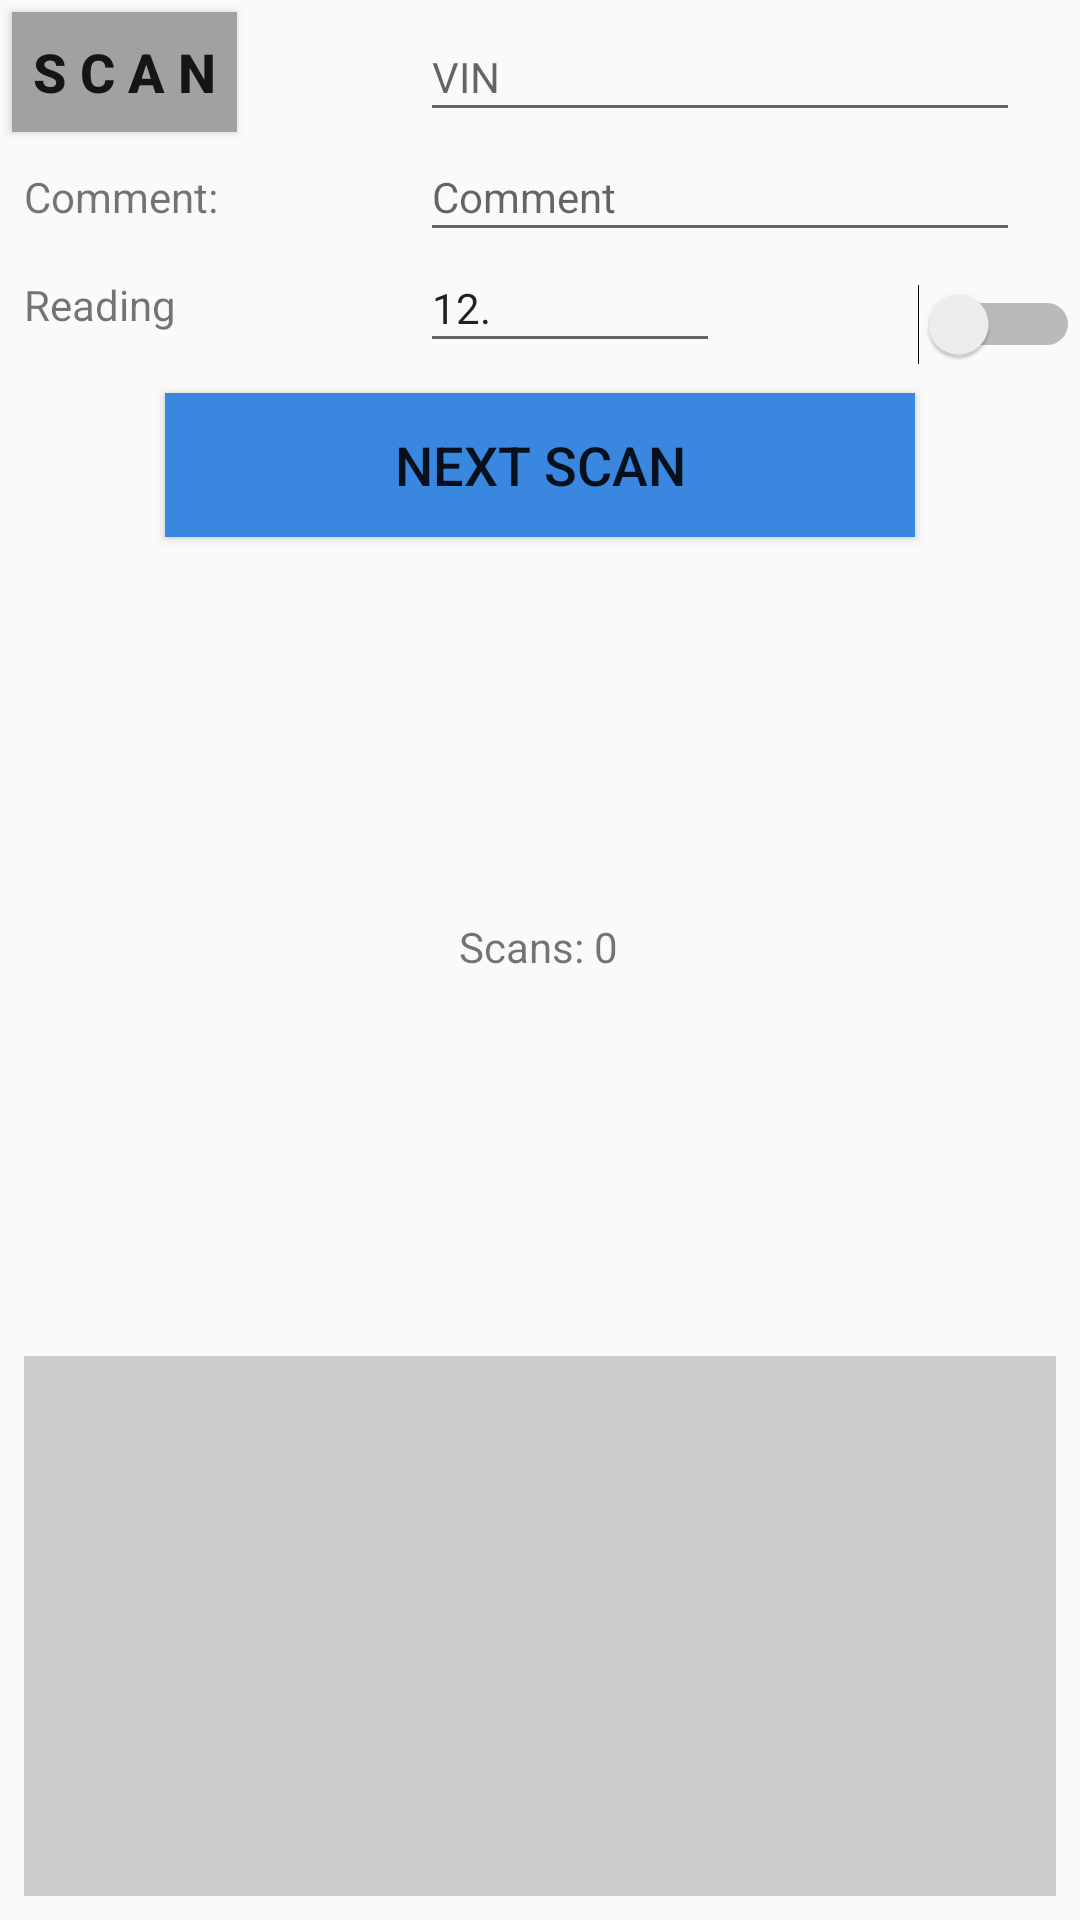

Write the Android layout XML for this screen, with the resource values it uses.
<!-- AndroidManifest.xml: application theme Theme.AppCompat.Light.DarkActionBar -->
<!-- res/layout/layout_bmwinitial.xml -->
<?xml version="1.0" encoding="utf-8"?>
<android.support.constraint.ConstraintLayout xmlns:android="http://schemas.android.com/apk/res/android"
    xmlns:app="http://schemas.android.com/apk/res-auto"
    xmlns:tools="http://schemas.android.com/tools"
    android:id="@+id/relativeLayout2"
    android:layout_width="match_parent"
    android:layout_height="match_parent"
    tools:context=".GenericActivity">

    <Button
        android:id="@+id/button_scan"
        android:layout_width="75dp"
        android:layout_height="40dp"
        android:layout_alignParentStart="true"
        android:layout_alignParentTop="true"
        android:layout_marginStart="4dp"
        android:layout_marginTop="4dp"
        android:background="@color/grayButton"
        android:onClick="scanBarcode"
        android:text="S C A N"
        android:textSize="18sp"
        android:textStyle="bold"
        app:layout_constraintStart_toStartOf="parent"
        app:layout_constraintTop_toTopOf="parent"
        tools:layout_marginTop="4dp" />

    <EditText
        android:id="@+id/text_vin"
        android:layout_width="200dp"
        android:layout_height="40dp"
        android:layout_alignBottom="@+id/button_scan"
        android:layout_alignParentEnd="true"
        android:layout_marginEnd="20dp"
        android:layout_marginBottom="0dp"
        android:textSize="14sp"
        android:hint="VIN"
        android:inputType="textPersonName"
        android:textStyle="normal"
        app:layout_constraintBottom_toBottomOf="@+id/button_scan"
        app:layout_constraintEnd_toEndOf="parent" />

    <TextView
        android:id="@+id/textView"
        android:layout_width="wrap_content"
        android:layout_height="25dp"
        android:layout_alignBaseline="@+id/text_comment"
        android:layout_alignParentStart="true"
        android:layout_marginStart="8dp"
        android:text="Comment:"
        android:textSize="14sp"
        app:layout_constraintBaseline_toBaselineOf="@+id/text_comment"
        app:layout_constraintStart_toStartOf="parent" />

    <EditText
        android:id="@+id/text_comment"
        android:layout_width="200dp"
        android:layout_height="40dp"
        android:layout_below="@+id/text_vin"
        android:layout_alignStart="@+id/text_vin"
        android:ems="10"
        android:inputType="textPersonName"
        android:textSize="14sp"
        android:hint="Comment"
        app:layout_constraintStart_toStartOf="@+id/text_vin"
        app:layout_constraintTop_toBottomOf="@+id/text_vin" />

    <TextView
        android:id="@+id/textView2"
        android:layout_width="wrap_content"
        android:layout_height="wrap_content"
        android:layout_below="@+id/text_comment"
        android:layout_alignEnd="@+id/textView"
        android:layout_marginTop="8dp"
        android:text="Reading"
        android:textSize="14sp"
        app:layout_constraintStart_toStartOf="@+id/textView"
        app:layout_constraintTop_toBottomOf="@+id/text_comment" />

    <EditText
        android:id="@+id/text_reading"
        android:layout_width="100dp"
        android:layout_height="40dp"
        android:layout_below="@+id/textView"
        android:layout_alignStart="@+id/text_vin"
        android:ems="10"
        android:inputType="numberDecimal"
        android:textSize="14sp"
        android:text="12."
        app:layout_constraintStart_toStartOf="@+id/text_vin"
        app:layout_constraintTop_toBottomOf="@+id/textView" />


    <Button
        android:id="@+id/button_submit"
        android:layout_width="250dp"
        android:layout_height="0dp"
        android:layout_centerHorizontal="true"
        android:layout_marginStart="6dp"
        android:layout_marginTop="10dp"
        android:layout_marginEnd="6dp"
        android:background="@color/blueButton"
        android:onClick="submitToQueue"
        android:text="NEXT SCAN"
        android:textSize="18sp"
        app:layout_constraintEnd_toEndOf="parent"
        app:layout_constraintLeft_toLeftOf="parent"
        app:layout_constraintRight_toRightOf="parent"
        app:layout_constraintStart_toStartOf="parent"
        app:layout_constraintTop_toBottomOf="@+id/text_reading" />

    <TextView
        android:id="@+id/textview_count"
        android:layout_width="wrap_content"
        android:layout_height="19dp"
        android:layout_centerInParent="true"
        android:layout_centerHorizontal="true"
        android:layout_centerVertical="true"
        android:layout_marginTop="8dp"
        android:layout_marginBottom="8dp"
        android:text="Scans: 0"
        app:layout_constraintBottom_toTopOf="@+id/scrollView3"
        app:layout_constraintEnd_toEndOf="parent"
        app:layout_constraintHorizontal_bias="0.498"
        app:layout_constraintLeft_toLeftOf="parent"
        app:layout_constraintRight_toRightOf="parent"
        app:layout_constraintStart_toStartOf="parent"
        app:layout_constraintTop_toBottomOf="@+id/button_submit" />


    <Switch
        android:id="@+id/generic_keep_switch"
        android:layout_width="wrap_content"
        android:layout_height="40dp"
        android:layout_alignTop="@+id/textView"
        android:layout_alignParentEnd="true"
        android:textOn="KEEP"
        android:layout_marginTop="4dp"
        app:layout_constraintEnd_toEndOf="parent"
        app:layout_constraintTop_toBottomOf="@+id/text_comment" />

    <ScrollView
        android:id="@+id/scrollView3"
        android:layout_width="match_parent"
        android:layout_height="180dp"
        android:layout_below="@+id/textview_count"
        android:layout_alignParentStart="true"
        android:layout_alignParentBottom="true"
        android:layout_marginStart="8dp"
        android:layout_marginEnd="8dp"
        android:layout_marginBottom="8dp"
        android:background="#CCC"
        app:layout_constraintBottom_toBottomOf="parent"
        app:layout_constraintEnd_toEndOf="parent"
        app:layout_constraintStart_toStartOf="parent">

        <LinearLayout
            android:layout_width="match_parent"
            android:layout_height="wrap_content"
            android:orientation="vertical">

            <TextView
                android:id="@+id/text_result"
                android:layout_width="match_parent"
                android:layout_height="match_parent" />
        </LinearLayout>
    </ScrollView>

</android.support.constraint.ConstraintLayout>
<!-- resources referenced by this layout -->
<resources>
  <color name="blueButton" tools:ignore="MissingDefaultResource">#3987df</color>
  <color name="grayButton">#a1a1a1</color>
</resources>
